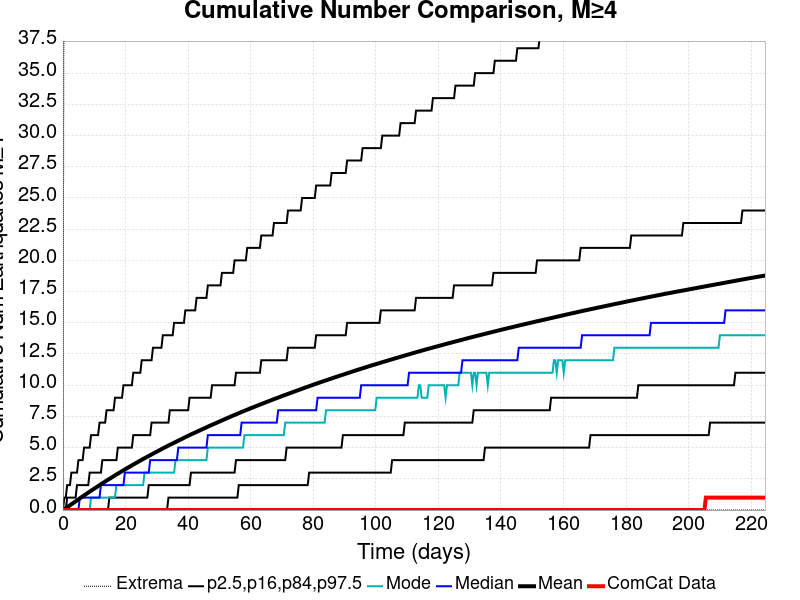

Data behind this chart, as committed beside it:
Time (days), ComCat Data, Simulation Mean, Simulation Median, Simulation Mode, Simulation Minimum, Simulation Maximum, 2.5 %-ile, 16 %-ile, 84 %-ile, 97.5 %-ile
0.0, 0.0, 0.0, 0.0, 0.0, 0.0, 0.0, 0.0, 0.0, 0.0, 0.0
0.4498, 0.0, 0.07019, 0.0, 0.0, 0.0, 59.0, 0.0, 0.0, 0.0, 1.0
0.8995, 0.0, 0.1455, 0.0, 0.0, 0.0, 83.0, 0.0, 0.0, 0.0, 1.0
1.349, 0.0, 0.2233, 0.0, 0.0, 0.0, 96.0, 0.0, 0.0, 1.0, 2.0
1.799, 0.0, 0.3016, 0.0, 0.0, 0.0, 109.0, 0.0, 0.0, 1.0, 2.0
2.249, 0.0, 0.3809, 0.0, 0.0, 0.0, 121.0, 0.0, 0.0, 1.0, 2.0
2.699, 0.0, 0.4605, 0.0, 0.0, 0.0, 132.0, 0.0, 0.0, 1.0, 3.0
3.148, 0.0, 0.5385, 0.0, 0.0, 0.0, 138.0, 0.0, 0.0, 1.0, 3.0
3.598, 0.0, 0.6161, 0.0, 0.0, 0.0, 141.0, 0.0, 0.0, 1.0, 3.0
4.048, 0.0, 0.6962, 0.0, 0.0, 0.0, 171.0, 0.0, 0.0, 1.0, 3.0
4.498, 0.0, 0.7741, 0.0, 0.0, 0.0, 181.0, 0.0, 0.0, 2.0, 3.0
4.947, 0.0, 0.853, 0.0, 0.0, 0.0, 190.0, 0.0, 0.0, 2.0, 4.0
5.397, 0.0, 0.9322, 1.0, 0.0, 0.0, 197.0, 0.0, 0.0, 2.0, 4.0
5.847, 0.0, 1.013, 1.0, 0.0, 0.0, 203.0, 0.0, 0.0, 2.0, 4.0
6.297, 0.0, 1.091, 1.0, 0.0, 0.0, 207.0, 0.0, 0.0, 2.0, 4.0
6.747, 0.0, 1.168, 1.0, 0.0, 0.0, 211.0, 0.0, 0.0, 2.0, 5.0
7.196, 0.0, 1.245, 1.0, 0.0, 0.0, 215.0, 0.0, 0.0, 2.0, 5.0
7.646, 0.0, 1.32, 1.0, 0.0, 0.0, 220.0, 0.0, 0.0, 2.0, 5.0
8.096, 0.0, 1.398, 1.0, 0.0, 0.0, 225.0, 0.0, 0.0, 2.0, 5.0
8.546, 0.0, 1.475, 1.0, 0.0, 0.0, 226.0, 0.0, 0.0, 3.0, 5.0
8.995, 0.0, 1.55, 1.0, 1.0, 0.0, 226.0, 0.0, 0.0, 3.0, 6.0
9.445, 0.0, 1.623, 1.0, 1.0, 0.0, 232.0, 0.0, 0.0, 3.0, 6.0
9.895, 0.0, 1.698, 1.0, 1.0, 0.0, 233.0, 0.0, 0.0, 3.0, 6.0
10.34, 0.0, 1.771, 1.0, 1.0, 0.0, 233.0, 0.0, 0.0, 3.0, 6.0
10.79, 0.0, 1.845, 1.0, 1.0, 0.0, 237.0, 0.0, 0.0, 3.0, 6.0
11.24, 0.0, 1.919, 1.0, 1.0, 0.0, 241.0, 0.0, 0.0, 3.0, 6.0
11.69, 0.0, 1.995, 1.0, 1.0, 0.0, 243.0, 0.0, 0.0, 3.0, 7.0
12.14, 0.0, 2.067, 2.0, 1.0, 0.0, 245.0, 0.0, 0.0, 3.0, 7.0
12.59, 0.0, 2.139, 2.0, 1.0, 0.0, 247.0, 0.0, 0.0, 4.0, 7.0
13.04, 0.0, 2.21, 2.0, 1.0, 0.0, 247.0, 0.0, 0.0, 4.0, 7.0
13.49, 0.0, 2.283, 2.0, 1.0, 0.0, 248.0, 0.0, 0.0, 4.0, 7.0
13.94, 0.0, 2.356, 2.0, 1.0, 0.0, 248.0, 0.0, 0.0, 4.0, 8.0
14.39, 0.0, 2.426, 2.0, 1.0, 0.0, 250.0, 0.0, 0.0, 4.0, 8.0
14.84, 0.0, 2.495, 2.0, 1.0, 0.0, 251.0, 0.0, 1.0, 4.0, 8.0
15.29, 0.0, 2.565, 2.0, 1.0, 0.0, 252.0, 0.0, 1.0, 4.0, 8.0
15.74, 0.0, 2.635, 2.0, 1.0, 0.0, 253.0, 0.0, 1.0, 4.0, 8.0
16.19, 0.0, 2.706, 2.0, 1.0, 0.0, 255.0, 0.0, 1.0, 4.0, 8.0
16.64, 0.0, 2.776, 2.0, 1.0, 0.0, 255.0, 0.0, 1.0, 4.0, 9.0
17.09, 0.0, 2.847, 2.0, 2.0, 0.0, 259.0, 0.0, 1.0, 4.0, 9.0
17.54, 0.0, 2.914, 2.0, 2.0, 0.0, 259.0, 0.0, 1.0, 5.0, 9.0
17.99, 0.0, 2.982, 2.0, 2.0, 0.0, 259.0, 0.0, 1.0, 5.0, 9.0
18.44, 0.0, 3.048, 2.0, 2.0, 0.0, 260.0, 0.0, 1.0, 5.0, 9.0
18.89, 0.0, 3.116, 2.0, 2.0, 0.0, 260.0, 0.0, 1.0, 5.0, 9.0
19.34, 0.0, 3.184, 2.0, 2.0, 0.0, 260.0, 0.0, 1.0, 5.0, 10.0
19.79, 0.0, 3.251, 3.0, 2.0, 0.0, 260.0, 0.0, 1.0, 5.0, 10.0
20.24, 0.0, 3.316, 3.0, 2.0, 0.0, 260.0, 0.0, 1.0, 5.0, 10.0
20.69, 0.0, 3.383, 3.0, 2.0, 0.0, 261.0, 0.0, 1.0, 5.0, 10.0
21.14, 0.0, 3.449, 3.0, 2.0, 0.0, 262.0, 0.0, 1.0, 5.0, 10.0
21.59, 0.0, 3.515, 3.0, 2.0, 0.0, 262.0, 0.0, 1.0, 5.0, 10.0
22.04, 0.0, 3.579, 3.0, 2.0, 0.0, 266.0, 0.0, 1.0, 5.0, 10.0
22.49, 0.0, 3.645, 3.0, 2.0, 0.0, 267.0, 0.0, 1.0, 6.0, 11.0
22.94, 0.0, 3.709, 3.0, 2.0, 0.0, 267.0, 0.0, 1.0, 6.0, 11.0
23.39, 0.0, 3.773, 3.0, 2.0, 0.0, 268.0, 0.0, 1.0, 6.0, 11.0
23.84, 0.0, 3.837, 3.0, 2.0, 0.0, 269.0, 0.0, 1.0, 6.0, 11.0
24.29, 0.0, 3.9, 3.0, 2.0, 0.0, 270.0, 0.0, 1.0, 6.0, 11.0
24.74, 0.0, 3.965, 3.0, 2.0, 0.0, 270.0, 0.0, 1.0, 6.0, 11.0
25.19, 0.0, 4.028, 3.0, 2.0, 0.0, 271.0, 0.0, 1.0, 6.0, 12.0
25.64, 0.0, 4.089, 3.0, 2.0, 0.0, 271.0, 0.0, 1.0, 6.0, 12.0
26.09, 0.0, 4.153, 3.0, 3.0, 0.0, 271.0, 0.0, 1.0, 6.0, 12.0
26.54, 0.0, 4.215, 3.0, 3.0, 0.0, 271.0, 0.0, 1.0, 6.0, 12.0
... 440 more rows
